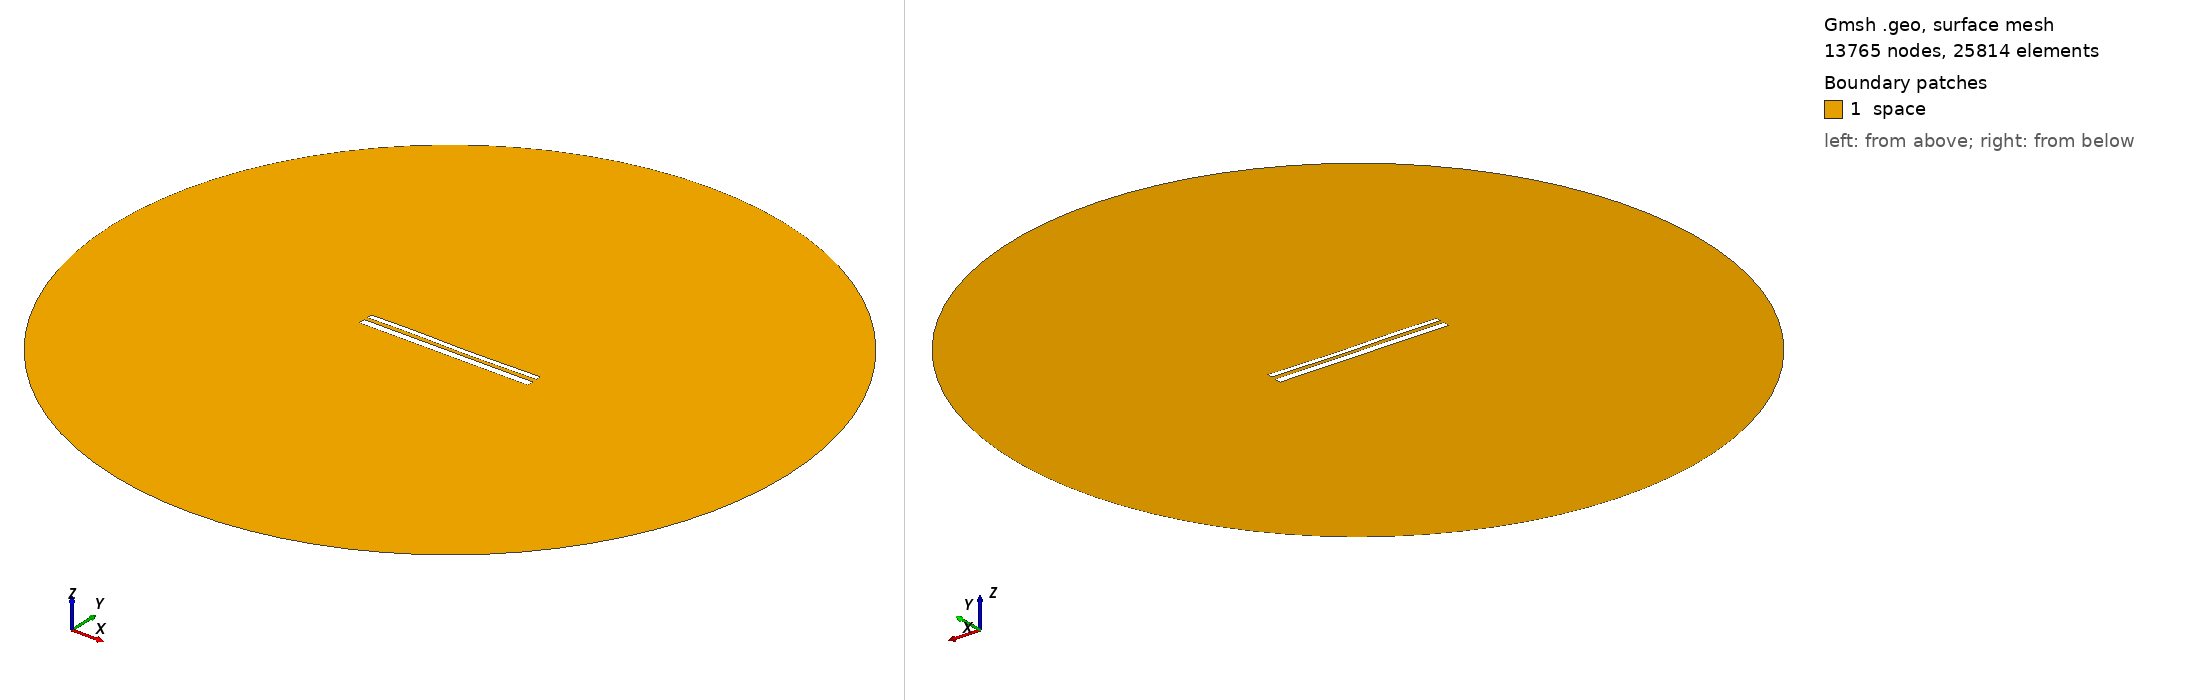

Gmsh geometry script, surface-meshed: 13765 nodes, 25814 surface elements. Boundary patches (legend numbers): 1 space. Left view from above one corner, right view from below the opposite corner. Legend entries are the model's physical surfaces. The drawing asked Gmsh for element sizes between 1% and 20% of the model's largest extent; the script's own settings can give other sizes.

=== 11049.geo (drawn) ===
//---------------------------------------
// Geometry kernel
//---------------------------------------

SetFactory("OpenCASCADE");



//---------------------------------------
// Parameters of the geometry
//---------------------------------------

// Overetch of the upper plate
overetch = 0.375;

// Distance between the plates
distance = 2.0;

// Discretization over the x axis (for the deformation)
nx = 50; 

// Length of the plate
L = 100 - overetch; 

// Number of modes
n = 4; 

// 1st mode coefficient
coeff(1) = 0.07499999999999998;
beta(1) = 0.596864 * 3.1415926535 / L;

// 2nd mode coefficient
coeff(2) = -0.075;
beta(2) = 1.49418 * 3.1415926535 / L;

// 3rd mode coefficient
coeff(3) = 0.15;
beta(3) = 2.50025 * 3.1415926535 / L;

// 4th mode coefficient
coeff(4) = 0.07499999999999998;
beta(4) = 3.49999 * 3.1415926535 / L;



//---------------------------------------
// Upper plate (deformed rectangle)
//---------------------------------------

// Coordiantes of the upper plate
xmin = -50;
xmax = 50 - overetch;

// Height of the upper plate
yheight = 4 - 2 * overetch;

// Indexes of the points
UpperID[] = {};
LowerID[] = {};
LeftID[] = {};
RightID[] = {};

// Point index
p = 1;

// Horizontal edges
For i In {1:nx}
    x = xmin + (i-1)*(xmax - xmin)/(nx-1);

    y_bottom = distance / 2 + overetch;
    For j In {1:n}
        C = (Cosh(beta(j)*L) + Cos(beta(j)*L)) / (Sinh(beta(j)*L) + Sin(beta(j)*L));
        y_bottom  = y_bottom + coeff(j) * (Cosh(beta(j)*(x+50)) - Cos(beta(j)*(x+50)) - C * (Sinh(beta(j)*(x+50)) - Sin(beta(j)*(x+50))));
    EndFor

    y_top = y_bottom + yheight;

    Point(p) = {x, y_top, 0, 1.0};
    UpperID[i] = p;
    p = p + 1;

    Point(p) = {x, y_bottom, 0, 1.0};
    LowerID[i] = p;
    p = p + 1;
EndFor

// Create point lists
UpperPts[] = {}; LowerPts[] = {};
For i In {1:nx}
  UpperPts[] += {UpperID[i]};
  LowerPts[] += {LowerID[i]};
EndFor

// Build splines
Spline(1) = {UpperPts[]};
Spline(2) = {LowerPts[]};
Line(3) = {LowerPts[nx-1], UpperPts[nx-1]};
Line(4) = {LowerPts[0], UpperPts[0]};

// Build the plane surface
Curve Loop(1) = {2, 3, -1, -4};
Plane Surface(1) = {1};



//---------------------------------------
// Lower plate (rectangle)
//---------------------------------------

// Vertices
Point(1001) = {-50, -1, 0, 1.0};
Point(1002) = { 50, -1, 0, 1.0};
Point(1003) = { 50,  -5, 0, 1.0};
Point(1004) = {-50,  -5, 0, 1.0};

// Edges
Line(5) = {1001, 1002};
Line(6) = {1002, 1003};
Line(7) = {1003, 1004};
Line(8) = {1004, 1001};

// Plane surface
Line Loop(2) = {5, 6, 7, 8};
Plane Surface(2) = {2}; 



//---------------------------------------
// Outer (fictious) boundary
//---------------------------------------

// Points
Point(1005) = {0, 0, 0};       // Center
Point(1006) = {200, 0, 0};     // Start point
Point(1007) = {0, 200, 0};     // 90 degrees
Point(1008) = {-200, 0, 0};    // 180 degrees
Point(1009) = {0, -200, 0};    // 270 degrees

// Circle arcs (each needs start, center, end)
Circle(9) = {1006, 1005, 1007};
Circle(10) = {1007, 1005, 1008};
Circle(11) = {1008, 1005, 1009};
Circle(12) = {1009, 1005, 1006};

// Plane surface for the entire domain
Curve Loop(3) = {9, 10, 11, 12};
Surface(3) = {3};

// Subtract the plates from the whole domain to obtain the actual domain where we want to solve the equations
BooleanDifference{ Surface{3}; Delete; }{ Surface{1}; Surface{2}; Delete; }




//---------------------------------------
// Transfinite Lines/Curves
//---------------------------------------

// Set the number of points on the boundaries
r = 7;

// Plates
Transfinite Curve {1, 2} = 50*r Using Progression 1;
Transfinite Curve {3, 4} = 2*r Using Progression 1;
Transfinite Line {5, 7} = 50*r Using Progression 1;
Transfinite Line {6, 8} = 2*r Using Progression 1;

// Outer boundary
Transfinite Line {9, 10, 11, 12} = 20 Using Progression 1;



//---------------------------------------
// Physical groups
//---------------------------------------                

// Physical curves (boundaries)
Physical Line("force_segment", 10) = {2};
Physical Line("upper_plate", 11) = {1, 3, 4};
Physical Line("lower_plate", 12) = {5, 6, 7, 8};
Physical Line("boundary", 20) = {9, 10, 11, 12};

// Physical Surfaces
Physical Surface("space", 30) = {3};



//---------------------------------------
// 6. Generate the Mesh
//---------------------------------------

// 2D mesh generation
Mesh 2;
